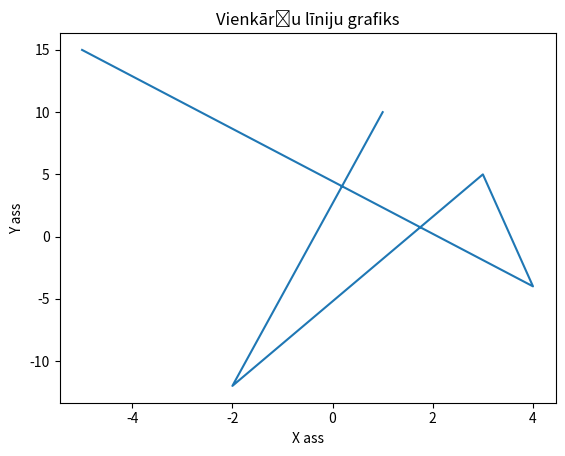

The matplotlib source for this figure:
import matplotlib.pyplot as plt

x=[1,-2,3,4,-5]
y=[10,-12,5,-4,15]

plt.plot(x,y)


plt.xlabel("X ass")
plt.ylabel("Y ass")
plt.title("Vienkāršu līniju grafiks")

plt.show()